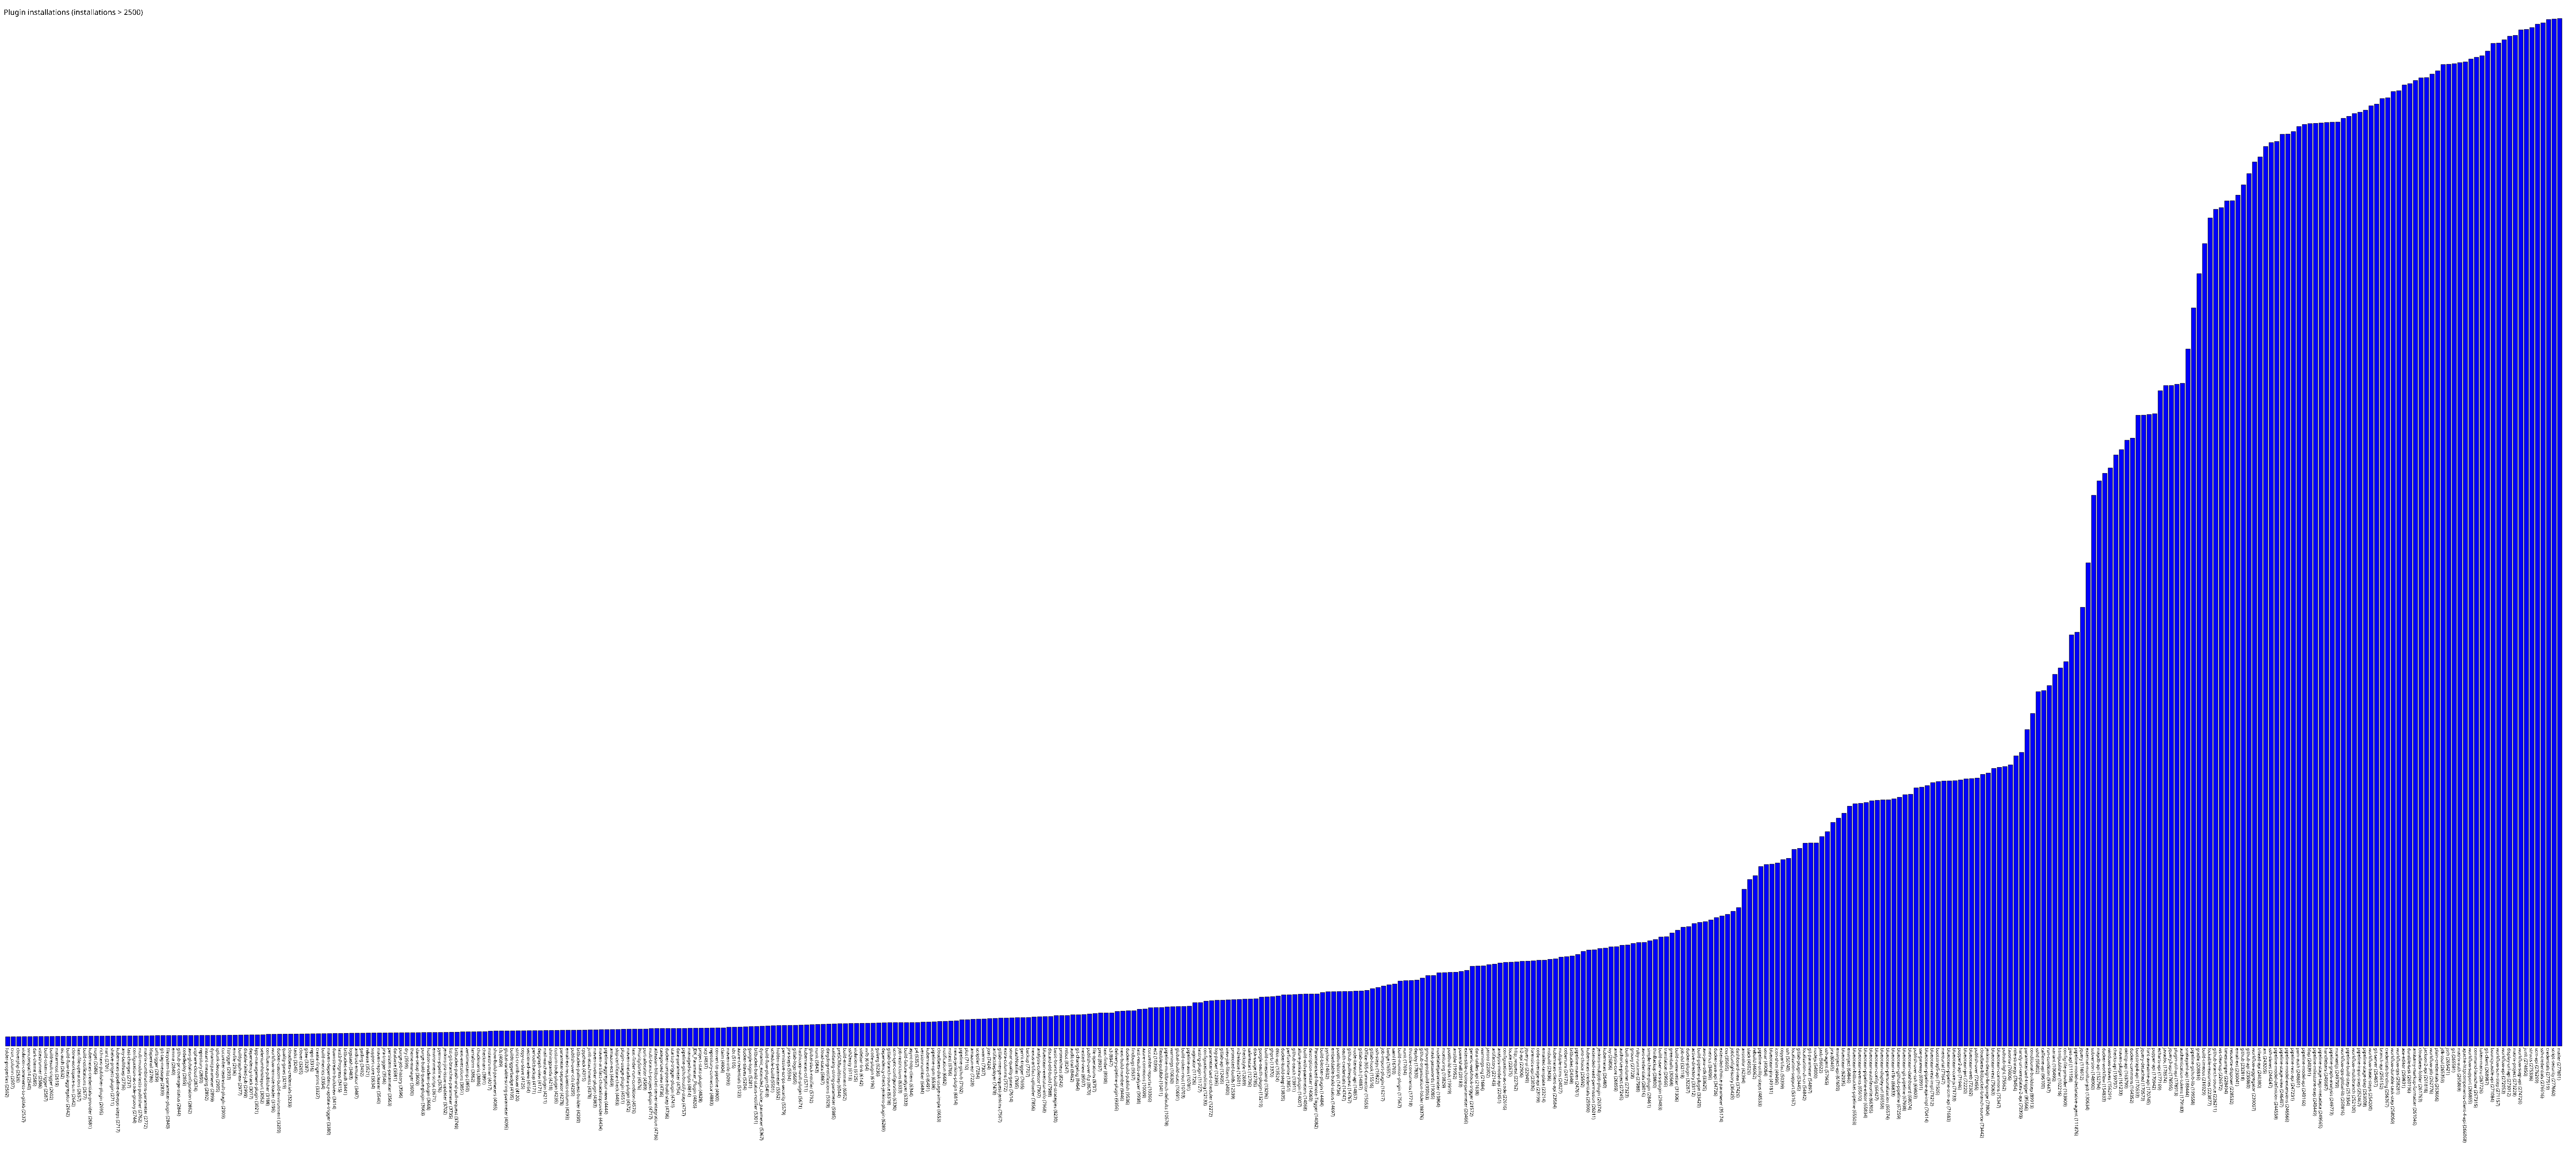

Data behind this chart, as committed beside it:
folder-properties, 2502
cron_column, 2507
cloverphp, 2526
violation-comments-to-gitlab, 2537
svncompat14, 2540
dark-theme, 2585
vstestrunner, 2586
build-token-trigger, 2587
buildresult-trigger, 2602
mattermost, 2619
oic-auth, 2632
build-flow-test-aggregator, 2642
clone-workspace-scm, 2642
text-file-operations, 2657
build-notifications, 2677
kubernetes-credentials-provider, 2681
nuget, 2686
rich-text-publisher-plugin, 2695
nant, 2701
shelve-project-plugin, 2711
kubernetes-pipeline-devops-steps, 2717
any-buildstep, 2736
last-changes, 2737
configuration-as-code-groovy, 2744
multi-module-tests-publisher, 2762
matrix-combinations-parameter, 2772
ldapemail, 2786
urltrigger, 2839
git-tag-message, 2839
filesystem-list-parameter-plugin, 2840
emma, 2840
github-pr-coverage-status, 2844
codedeploy, 2859
aws-global-configuration, 2862
vsphere-cloud, 2874
repository, 2890
instant-messaging, 2892
dynamicparameter, 2899
splunk-devops, 2905
cucumber-testresult-plugin, 2909
fstrigger, 2933
envfile, 2936
buildgraph-view, 2977
disable-failed-job, 2999
dependency-track, 3017
kpp-management-plugin, 3021
seleniumhtmlreport, 3052
confluence-publisher, 3188
workflow-remote-loader, 3196
docker-custom-build-environment, 3209
quality-gates, 3219
cloudbees-credentials, 3233
tasks, 3245
clover, 3265
gitee, 3287
repo, 3316
create-fingerprint, 3327
build-metrics, 3354
maven-dependency-update-trigger, 3380
downstream-buildview, 3414
testInProgress, 3415
... 400 more rows
